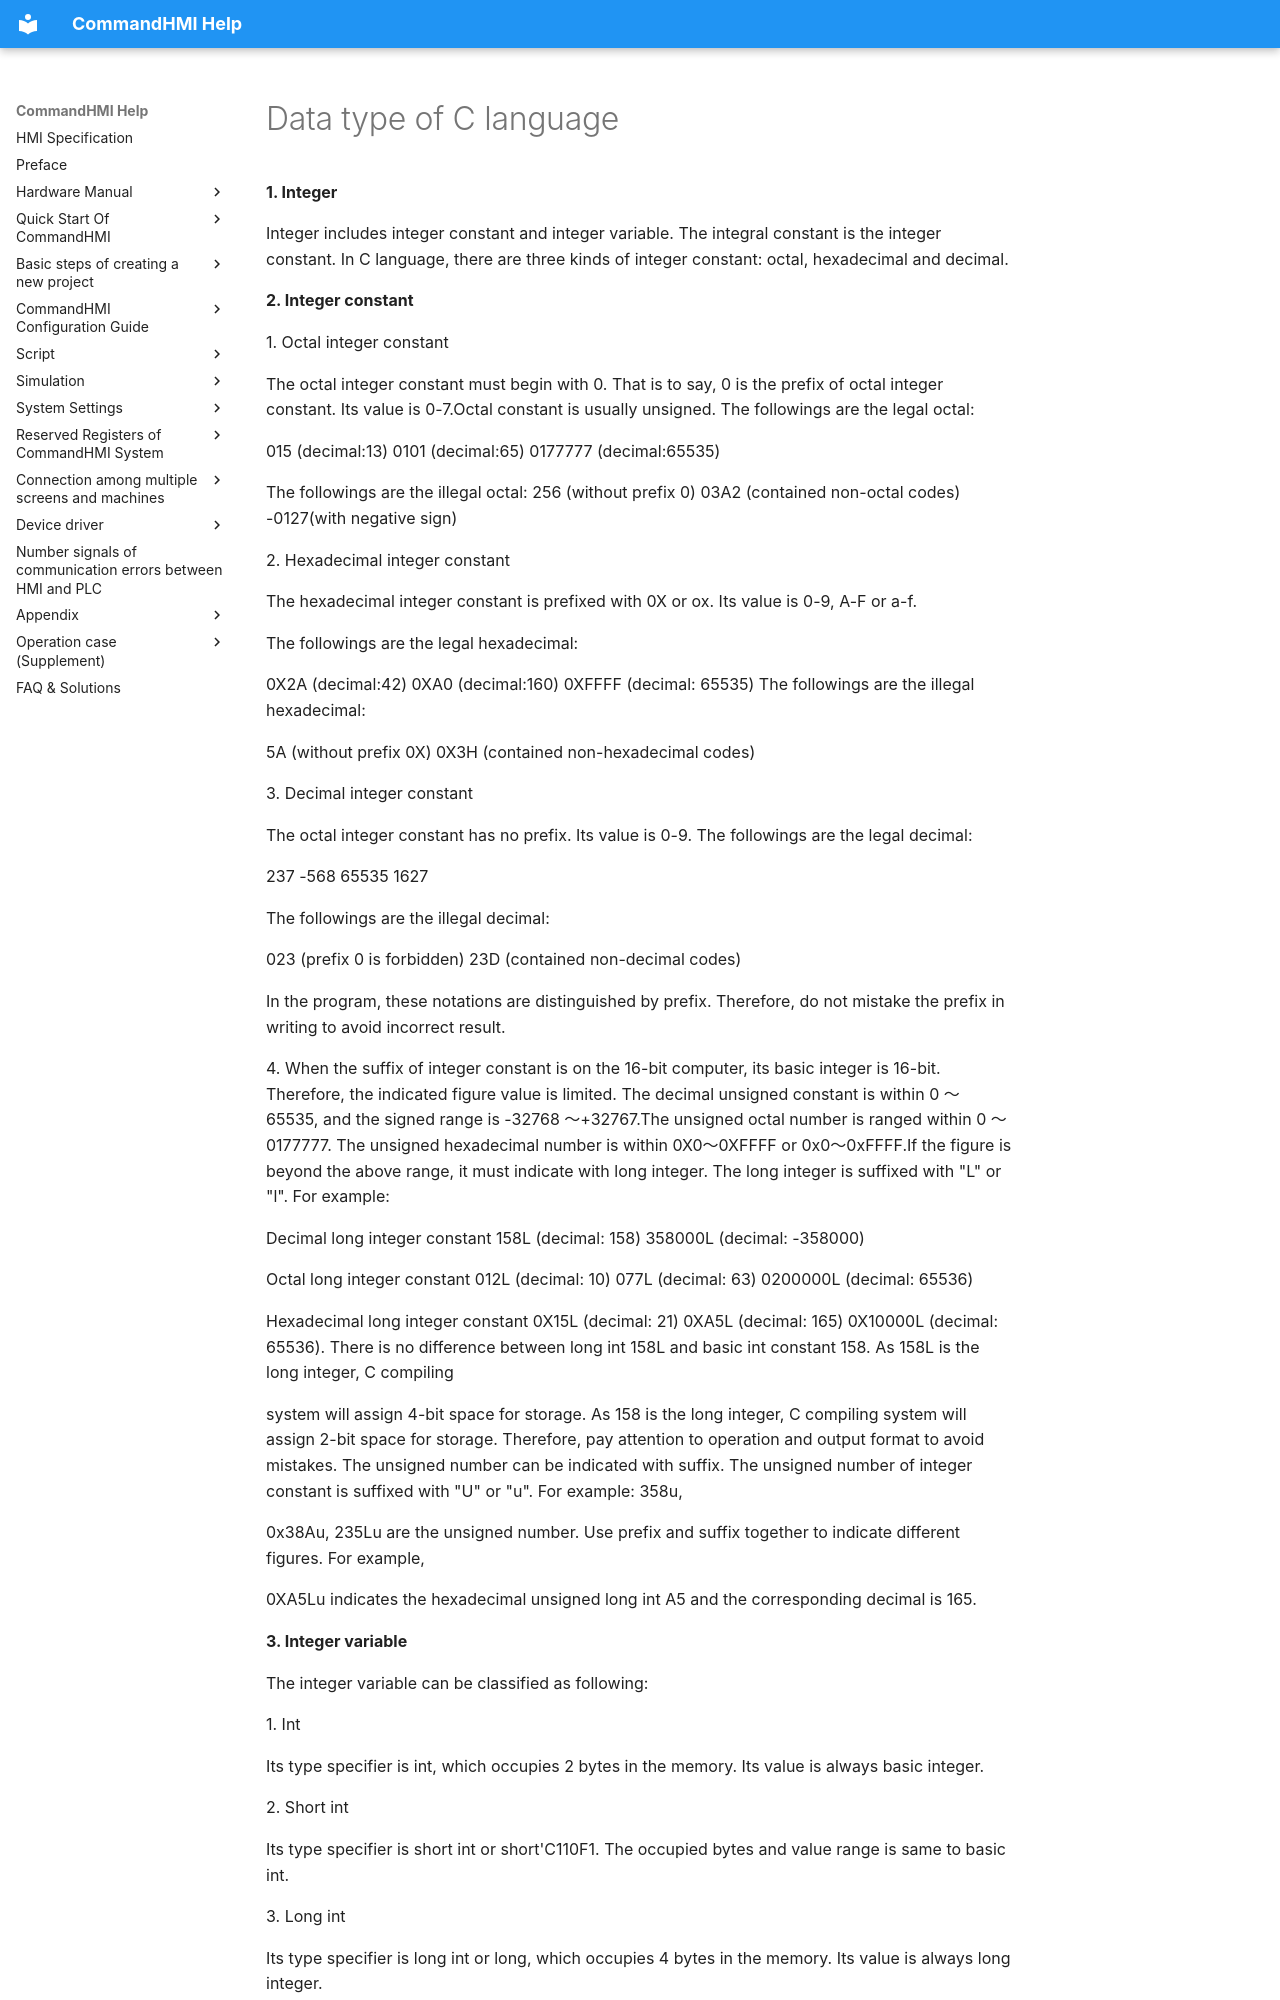

repository: AceAutomation/commandhmi-aide · page: en/macro/data-type.html · generator: mkdocs

# Data type of C language

**1.  Integer**

Integer includes integer constant and integer variable. The integral constant is the integer constant. In C language, there are three kinds of integer constant: octal, hexadecimal and decimal.

**2.  Integer constant**

1\.  Octal integer constant

The octal integer constant must begin with 0. That is to say, 0 is the prefix of octal integer constant. Its value is 0-7.Octal constant is usually unsigned. The followings are the legal octal:

015 (decimal:13) 0101 (decimal:65) 0177777 (decimal:65535)

The followings are the illegal octal: 256 (without prefix 0)    03A2 (contained non-octal codes)             -0127(with negative sign)

2\.  Hexadecimal integer constant

The hexadecimal integer constant is prefixed with 0X or ox. Its value is 0-9, A-F or a-f.

The followings are the legal hexadecimal:

0X2A (decimal:42) 0XA0 (decimal:160)    0XFFFF (decimal: 65535) The followings are the illegal hexadecimal:

5A (without prefix 0X)                0X3H (contained non-hexadecimal codes)

3\.  Decimal integer constant

The octal integer constant has no prefix. Its value is 0-9. The followings are the legal decimal:

237   -568   65535    1627

The followings are the illegal decimal:

023 (prefix 0 is forbidden)          23D (contained non-decimal codes)

In the program, these notations are distinguished by prefix. Therefore, do not mistake the prefix in writing to avoid incorrect result.

4\.  When the suffix of integer constant is on the 16-bit computer, its basic integer is 16-bit. Therefore, the indicated figure value is limited. The decimal unsigned constant is within 0 ～ 65535, and the signed range is -32768 ～+32767.The unsigned octal number is ranged within 0 ～ 0177777. The unsigned hexadecimal number is within 0X0～0XFFFF or 0x0～0xFFFF.If the figure is beyond the above range, it must indicate with long integer. The long integer is suffixed with "L" or "l". For example:

Decimal long integer constant 158L (decimal: 158)   358000L (decimal: -358000)

Octal long integer constant    012L (decimal: 10)   077L (decimal: 63)    0200000L (decimal: 65536)

Hexadecimal long integer constant   0X15L (decimal: 21)    0XA5L (decimal: 165)   0X10000L (decimal: 65536). There is no difference between long int 158L and basic int constant 158. As 158L is the long integer, C compiling

system will assign 4-bit space for storage. As 158 is the long integer, C compiling system will assign 2-bit space for storage. Therefore, pay attention to operation and output format to avoid mistakes. The unsigned number can be indicated with suffix. The unsigned number of integer constant is suffixed with "U" or "u". For example:     358u,

0x38Au, 235Lu are the unsigned number. Use prefix and suffix together to indicate different figures. For example,

0XA5Lu indicates the hexadecimal unsigned long int A5 and the corresponding decimal is 165.

**3.  Integer variable**

The integer variable can be classified as following:

1\.  Int

Its type specifier is int, which occupies 2 bytes in the memory. Its value is always basic integer.

2\.  Short int

Its type specifier is short int or short'C110F1. The occupied bytes and value range is same to basic int.

3\.  Long int

Its type specifier is long int or long, which occupies 4 bytes in the memory. Its value is always long integer.

4\.  Unsigned int

Its type specifier is unsigned.

The unsigned int can be integrated with the above three types:
